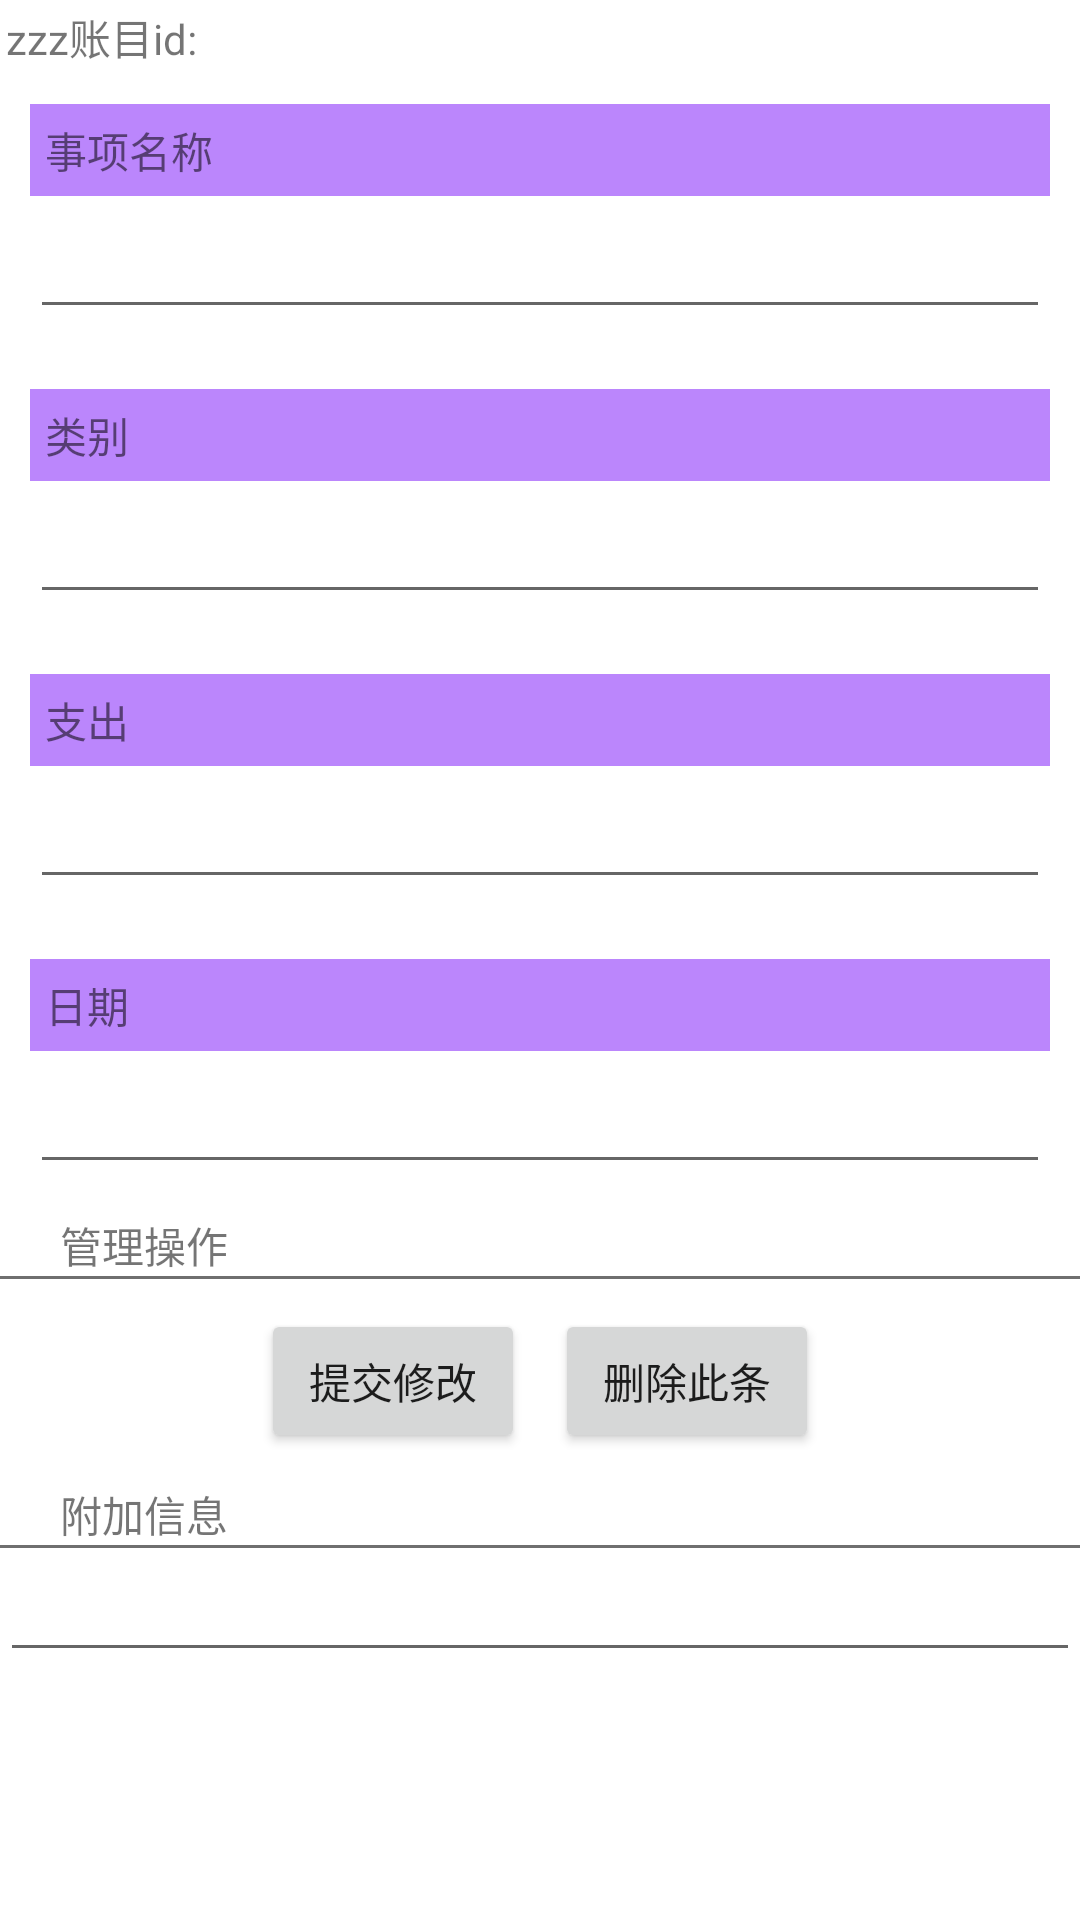

Layout XML and referenced resources for this Android screen:
<!-- AndroidManifest.xml: application theme Theme.MoneyStatistics -->
<!-- res/layout/fragment_entry_mod.xml -->
<?xml version="1.0" encoding="utf-8"?>
<LinearLayout xmlns:android="http://schemas.android.com/apk/res/android"
    xmlns:tools="http://schemas.android.com/tools"
    android:orientation="vertical"
    android:layout_width="match_parent"
    android:layout_height="match_parent"
    tools:context=".fragment.EntryModFragment">

    <TextView
        android:id="@+id/entryIdTv"
        android:text="@string/id"
        android:layout_width="match_parent"
        android:layout_height="wrap_content"
        android:padding="2dp"
        />

    <LinearLayout
        android:orientation="vertical"
        android:layout_margin="5dp"
        android:layout_height="wrap_content"
        android:layout_width="match_parent"
        >

        <TextView
            android:padding="5dp"
            android:background="@color/purple_200"
            android:layout_margin="5dp"
            android:text="事项名称"
            android:layout_width="match_parent"
            android:layout_height="wrap_content" />

        <EditText
            android:id="@+id/eventEditEt"
            android:padding="5dp"
            android:layout_margin="5dp"
            android:layout_width="match_parent"
            android:layout_height="wrap_content"/>
    </LinearLayout>

    <LinearLayout
        android:orientation="vertical"
        android:layout_margin="5dp"
        android:layout_height="wrap_content"
        android:layout_width="match_parent">

        <TextView
            android:padding="5dp"
            android:background="@color/purple_200"
            android:layout_margin="5dp"
            android:text="类别"
            android:layout_width="match_parent"
            android:layout_height="wrap_content" />

        <EditText
            android:id="@+id/categoryEditEt"
            android:padding="5dp"
            android:layout_margin="5dp"
            android:layout_width="match_parent"
            android:layout_height="wrap_content"/>
    </LinearLayout>

    <LinearLayout
        android:orientation="vertical"
        android:layout_margin="5dp"
        android:layout_height="wrap_content"
        android:layout_width="match_parent">

        <TextView
            android:id="@+id/costOrIncomeTv"
            android:padding="5dp"
            android:background="@color/purple_200"
            android:layout_margin="5dp"
            android:text="支出"
            android:layout_width="match_parent"
            android:layout_height="wrap_content" />

        <EditText
            android:id="@+id/costEditEt"
            android:padding="5dp"
            android:inputType="numberDecimal"
            android:layout_margin="5dp"
            android:layout_width="match_parent"
            android:layout_height="wrap_content"/>
    </LinearLayout>

    <LinearLayout
        android:orientation="vertical"
        android:layout_margin="5dp"
        android:layout_height="wrap_content"
        android:layout_width="match_parent">

        <TextView
            android:padding="5dp"
            android:background="@color/purple_200"
            android:layout_margin="5dp"
            android:text="日期"
            android:layout_width="match_parent"
            android:layout_height="wrap_content" />

        <EditText
            android:id="@+id/dateEditEt"
            android:padding="5dp"
            android:inputType="date"
            android:layout_margin="5dp"
            android:layout_width="match_parent"
            android:layout_height="wrap_content"/>
    </LinearLayout>

    <TextView
        android:id="@+id/userPermissionTv"
        android:paddingStart="20dp"
        android:text="管理操作"
        android:layout_height="wrap_content"
        android:layout_width="match_parent"
        />
    <TextView
        android:background="#6f6f6f"
        android:layout_height="1dp"
        android:layout_width="match_parent"
        />
    <LinearLayout
        android:orientation="horizontal"
        android:layout_margin="5dp"
        android:layout_height="wrap_content"
        android:layout_width="match_parent"
        android:gravity="center">

        <Button
            android:id="@+id/entryModBt"
            android:text="提交修改"
            android:layout_margin="5dp"
            android:layout_width="wrap_content"
            android:layout_height="wrap_content"/>

        <Button
            android:id="@+id/entryDeleteBt"
            android:text="删除此条"
            android:layout_margin="5dp"
            android:layout_width="wrap_content"
            android:layout_height="wrap_content"/>

    </LinearLayout>

    <TextView
        android:id="@+id/advancedIdTv"
        android:paddingStart="20dp"
        android:text="附加信息"
        android:layout_height="wrap_content"
        android:layout_width="match_parent"
        />
    <TextView
        android:background="#6f6f6f"
        android:layout_height="1dp"
        android:layout_width="match_parent"
        />

    <EditText
        android:id="@+id/otherInfoEt"
        android:maxLines="5"
        android:layout_width="match_parent"
        android:layout_height="wrap_content"/>

</LinearLayout>
<!-- resources referenced by this layout -->
<resources>
  <string name="id">zzz账目id: </string>
  <style name="Theme.MoneyStatistics" parent="Theme.MaterialComponents.DayNight.DarkActionBar">
          
          <item name="colorPrimary">@color/purple_500</item>
          <item name="colorPrimaryVariant">@color/purple_700</item>
          <item name="colorOnPrimary">@color/white</item>
          
          <item name="colorSecondary">@color/teal_200</item>
          <item name="colorSecondaryVariant">@color/teal_700</item>
          <item name="colorOnSecondary">@color/black</item>
          
          <item name="android:statusBarColor" tools:targetApi="l">?attr/colorPrimaryVariant</item>
          
      </style>
  <!-- not gathered from this repository: default colours our renderer supplied (Android Studio template values) -->
  <color name="purple_200">#FFBB86FC</color>
  <color name="purple_500">#FF6200EE</color>
  <color name="purple_700">#FF3700B3</color>
  <color name="teal_200">#FF03DAC5</color>
  <color name="teal_700">#FF018786</color>
  <color name="black">#FF000000</color>
  <color name="white">#FFFFFFFF</color>
</resources>
